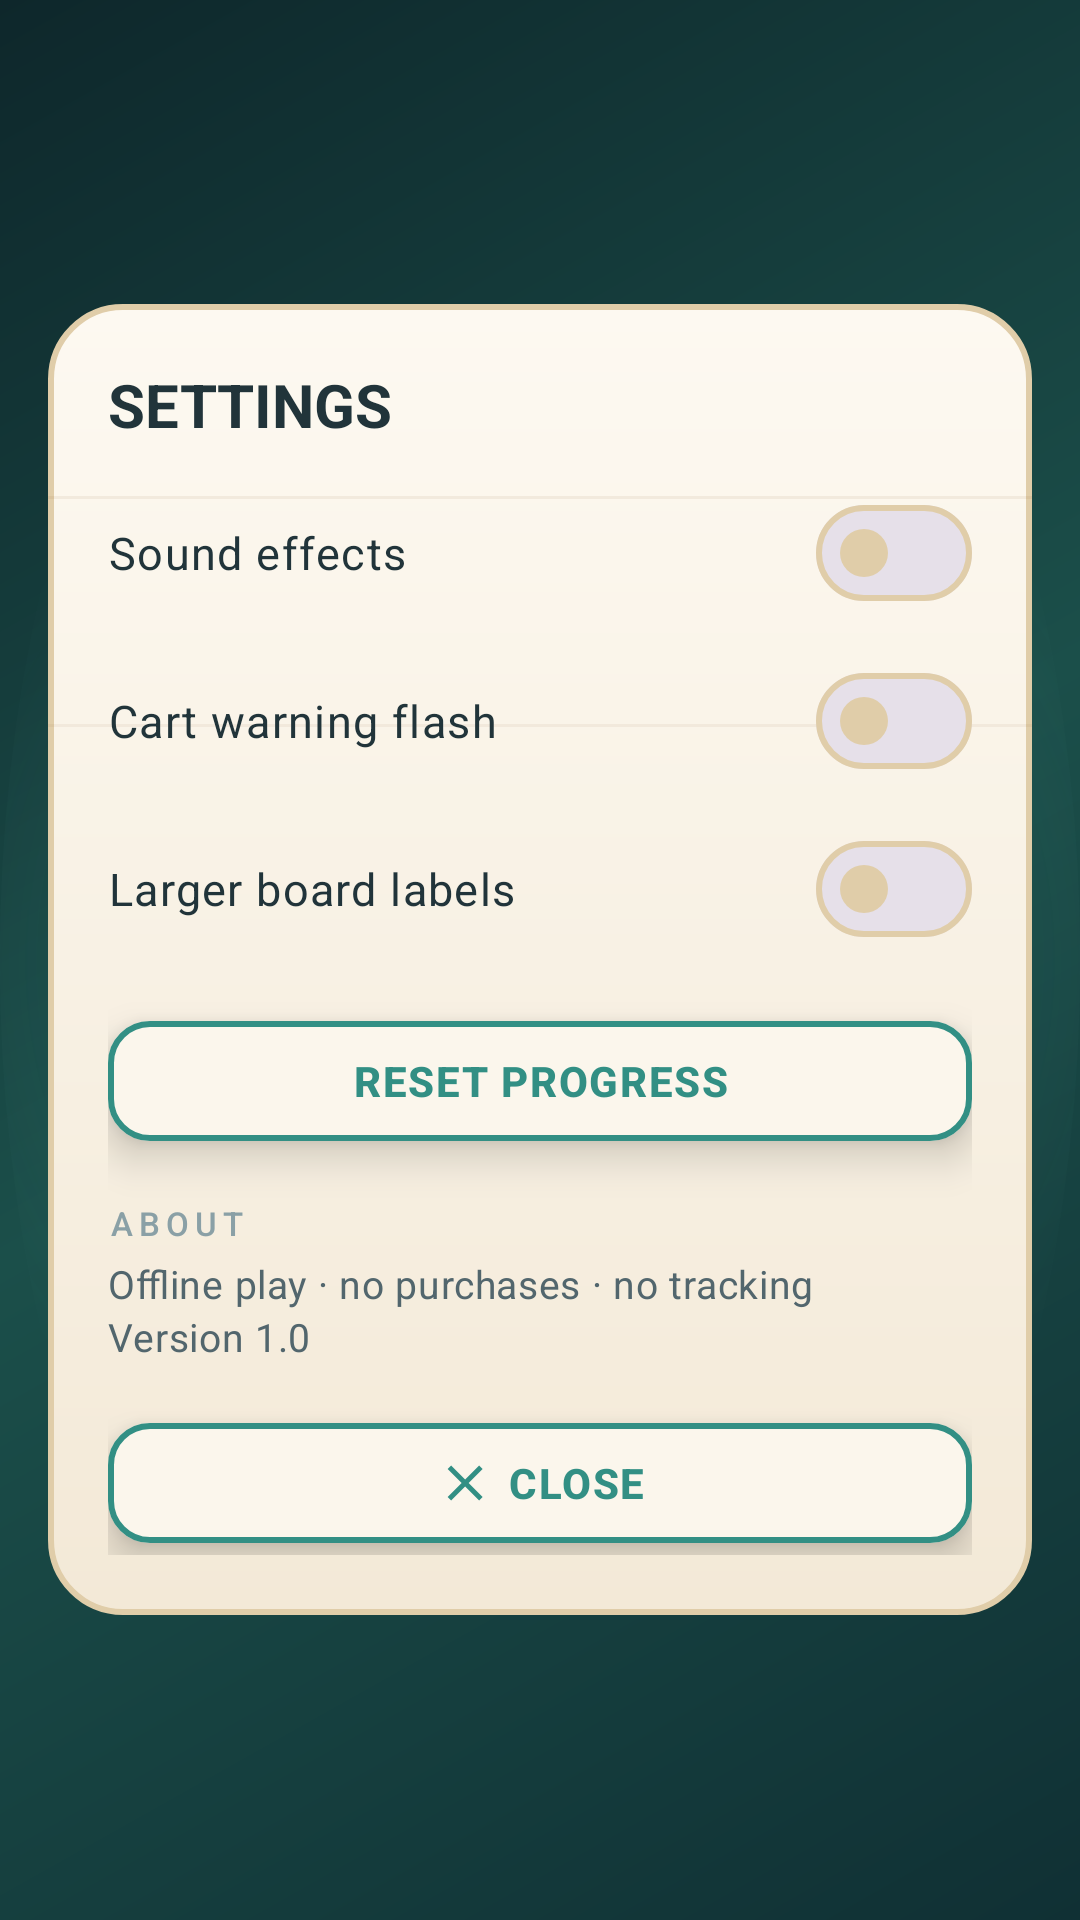

Android layout source for this screen:
<!-- AndroidManifest.xml: application theme Theme.FarmFeatherBridge -->
<!-- res/layout/dialog_settings.xml -->
<?xml version="1.0" encoding="utf-8"?>
<RelativeLayout xmlns:android="http://schemas.android.com/apk/res/android"
    xmlns:app="http://schemas.android.com/apk/res-auto"
    android:layout_width="match_parent"
    android:layout_height="wrap_content"
    android:padding="@dimen/space_l">

    <LinearLayout
        android:id="@+id/panelSettings"
        android:layout_width="match_parent"
        android:layout_height="wrap_content"
        android:layout_centerInParent="true"
        android:background="@drawable/shape_dialog_panel"
        android:orientation="vertical"
        android:padding="@dimen/dialog_padding">

        <TextView
            android:id="@+id/txtSettingsTitle"
            android:layout_width="match_parent"
            android:layout_height="wrap_content"
            android:text="@string/settings_title"
            android:textAppearance="@style/TextAppearance.App.Title" />

        <com.google.android.material.materialswitch.MaterialSwitch
            android:id="@+id/switchSound"
            style="@style/Widget.App.Switch"
            android:layout_width="match_parent"
            android:layout_height="wrap_content"
            android:layout_marginTop="@dimen/space_m"
            android:text="@string/settings_sound" />

        <com.google.android.material.materialswitch.MaterialSwitch
            android:id="@+id/switchCartFlash"
            style="@style/Widget.App.Switch"
            android:layout_width="match_parent"
            android:layout_height="wrap_content"
            android:layout_marginTop="@dimen/space_s"
            android:text="@string/settings_cart_flash" />

        <com.google.android.material.materialswitch.MaterialSwitch
            android:id="@+id/switchLargeLabels"
            style="@style/Widget.App.Switch"
            android:layout_width="match_parent"
            android:layout_height="wrap_content"
            android:layout_marginTop="@dimen/space_s"
            android:text="@string/settings_large_labels" />

        <com.google.android.material.button.MaterialButton
            android:id="@+id/btnResetProgress"
            style="@style/Widget.App.Button.Secondary"
            android:layout_width="match_parent"
            android:layout_height="@dimen/button_secondary_height"
            android:layout_marginTop="@dimen/space_l"
            android:text="@string/action_reset_progress" />

        <TextView
            android:id="@+id/txtAboutTitle"
            android:layout_width="match_parent"
            android:layout_height="wrap_content"
            android:layout_marginTop="@dimen/space_l"
            android:text="@string/settings_about_title"
            android:textAppearance="@style/TextAppearance.App.Label" />

        <TextView
            android:id="@+id/txtAboutOffline"
            android:layout_width="match_parent"
            android:layout_height="wrap_content"
            android:layout_marginTop="@dimen/space_xs"
            android:text="@string/settings_about_offline"
            android:textAppearance="@style/TextAppearance.App.Small" />

        <TextView
            android:id="@+id/txtAboutVersion"
            android:layout_width="match_parent"
            android:layout_height="wrap_content"
            android:text="@string/settings_version"
            android:textAppearance="@style/TextAppearance.App.Small" />

        <com.google.android.material.button.MaterialButton
            android:id="@+id/btnCloseSettings"
            style="@style/Widget.App.Button.Secondary"
            android:layout_width="match_parent"
            android:layout_height="@dimen/button_secondary_height"
            android:layout_marginTop="@dimen/space_l"
            android:text="@string/action_close"
            app:icon="@drawable/ic_close" />

    </LinearLayout>

</RelativeLayout>
<!-- resources referenced by this layout -->
<resources>
  <dimen name="button_secondary_height">48dp</dimen>
  <dimen name="dialog_padding">20dp</dimen>
  <dimen name="space_l">16dp</dimen>
  <dimen name="space_m">12dp</dimen>
  <dimen name="space_s">8dp</dimen>
  <dimen name="space_xs">4dp</dimen>
  <!-- drawable ic_close (drawable) -->
  <?xml version="1.0" encoding="utf-8"?>
  <vector xmlns:android="http://schemas.android.com/apk/res/android"
      android:width="24dp"
      android:height="24dp"
      android:viewportWidth="24"
      android:viewportHeight="24">
      <path
          android:fillColor="#FFFFFFFF"
          android:pathData="M19,6.4L17.6,5L12,10.6L6.4,5L5,6.4L10.6,12L5,17.6L6.4,19L12,13.4L17.6,19L19,17.6L13.4,12Z" />
  </vector>
  <string name="action_close">CLOSE</string>
  <string name="action_reset_progress">RESET PROGRESS</string>
  <string name="settings_about_offline">Offline play · no purchases · no tracking</string>
  <string name="settings_about_title">ABOUT</string>
  <string name="settings_cart_flash">Cart warning flash</string>
  <string name="settings_large_labels">Larger board labels</string>
  <string name="settings_sound">Sound effects</string>
  <string name="settings_title">SETTINGS</string>
  <string name="settings_version">Version 1.0</string>
  <style name="TextAppearance.App.Label" parent="TextAppearance.Material3.LabelSmall">
          <item name="android:textSize">@dimen/text_label</item>
          <item name="android:letterSpacing">0.18</item>
          <item name="android:textAllCaps">true</item>
          <item name="android:textColor">@color/farm_text_faint</item>
      </style>
  <style name="TextAppearance.App.Small" parent="TextAppearance.Material3.BodyMedium">
          <item name="android:textSize">@dimen/text_small</item>
          <item name="android:textColor">@color/farm_text_muted</item>
      </style>
  <style name="TextAppearance.App.Title" parent="TextAppearance.Material3.TitleLarge">
          <item name="android:textSize">@dimen/text_title</item>
          <item name="android:textStyle">bold</item>
          <item name="android:textColor">@color/farm_text</item>
      </style>
  <style name="Widget.App.Switch" parent="Widget.Material3.CompoundButton.MaterialSwitch">
          <item name="android:minHeight">@dimen/button_secondary_height</item>
          <item name="android:textAppearance">@style/TextAppearance.App.Body</item>
          <item name="android:textColor">@color/farm_text</item>
      </style>
  <color name="farm_surface_stroke">#E0CDA9</color>
  <dimen name="text_label">11sp</dimen>
  <color name="farm_text_faint">#8AA0A6</color>
  <dimen name="text_small">13sp</dimen>
  <color name="farm_text_muted">#52666D</color>
  <dimen name="text_title">20sp</dimen>
  <color name="farm_text">#21343A</color>
  <color name="farm_accent">#328F84</color>
  <color name="farm_surface">#FBF6EC</color>
  <color name="farm_accent_light">#5CB8AC</color>
  <style name="TextAppearance.App.Body" parent="TextAppearance.Material3.BodyLarge">
          <item name="android:textSize">@dimen/text_body</item>
          <item name="android:lineSpacingExtra">3dp</item>
          <item name="android:textColor">@color/farm_text_muted</item>
      </style>
  <color name="farm_primary">#D96B3B</color>
  <color name="farm_text_inverse">#FBF6EC</color>
  <color name="farm_secondary">#EAC65A</color>
  <color name="farm_bg_deep">#D7EDE9</color>
  <color name="farm_danger">#C2452F</color>
  <color name="farm_bg">#EAF8F6</color>
  <dimen name="text_body">15sp</dimen>
  <color name="farm_dusk_mid">#1B4F4A</color>
  <color name="farm_dusk_deep">#0E272B</color>
  <color name="farm_dusk_top">#103034</color>
  <dimen name="button_game_height">56dp</dimen>
  <color name="farm_ripple_light">#33FBF6EC</color>
</resources>
